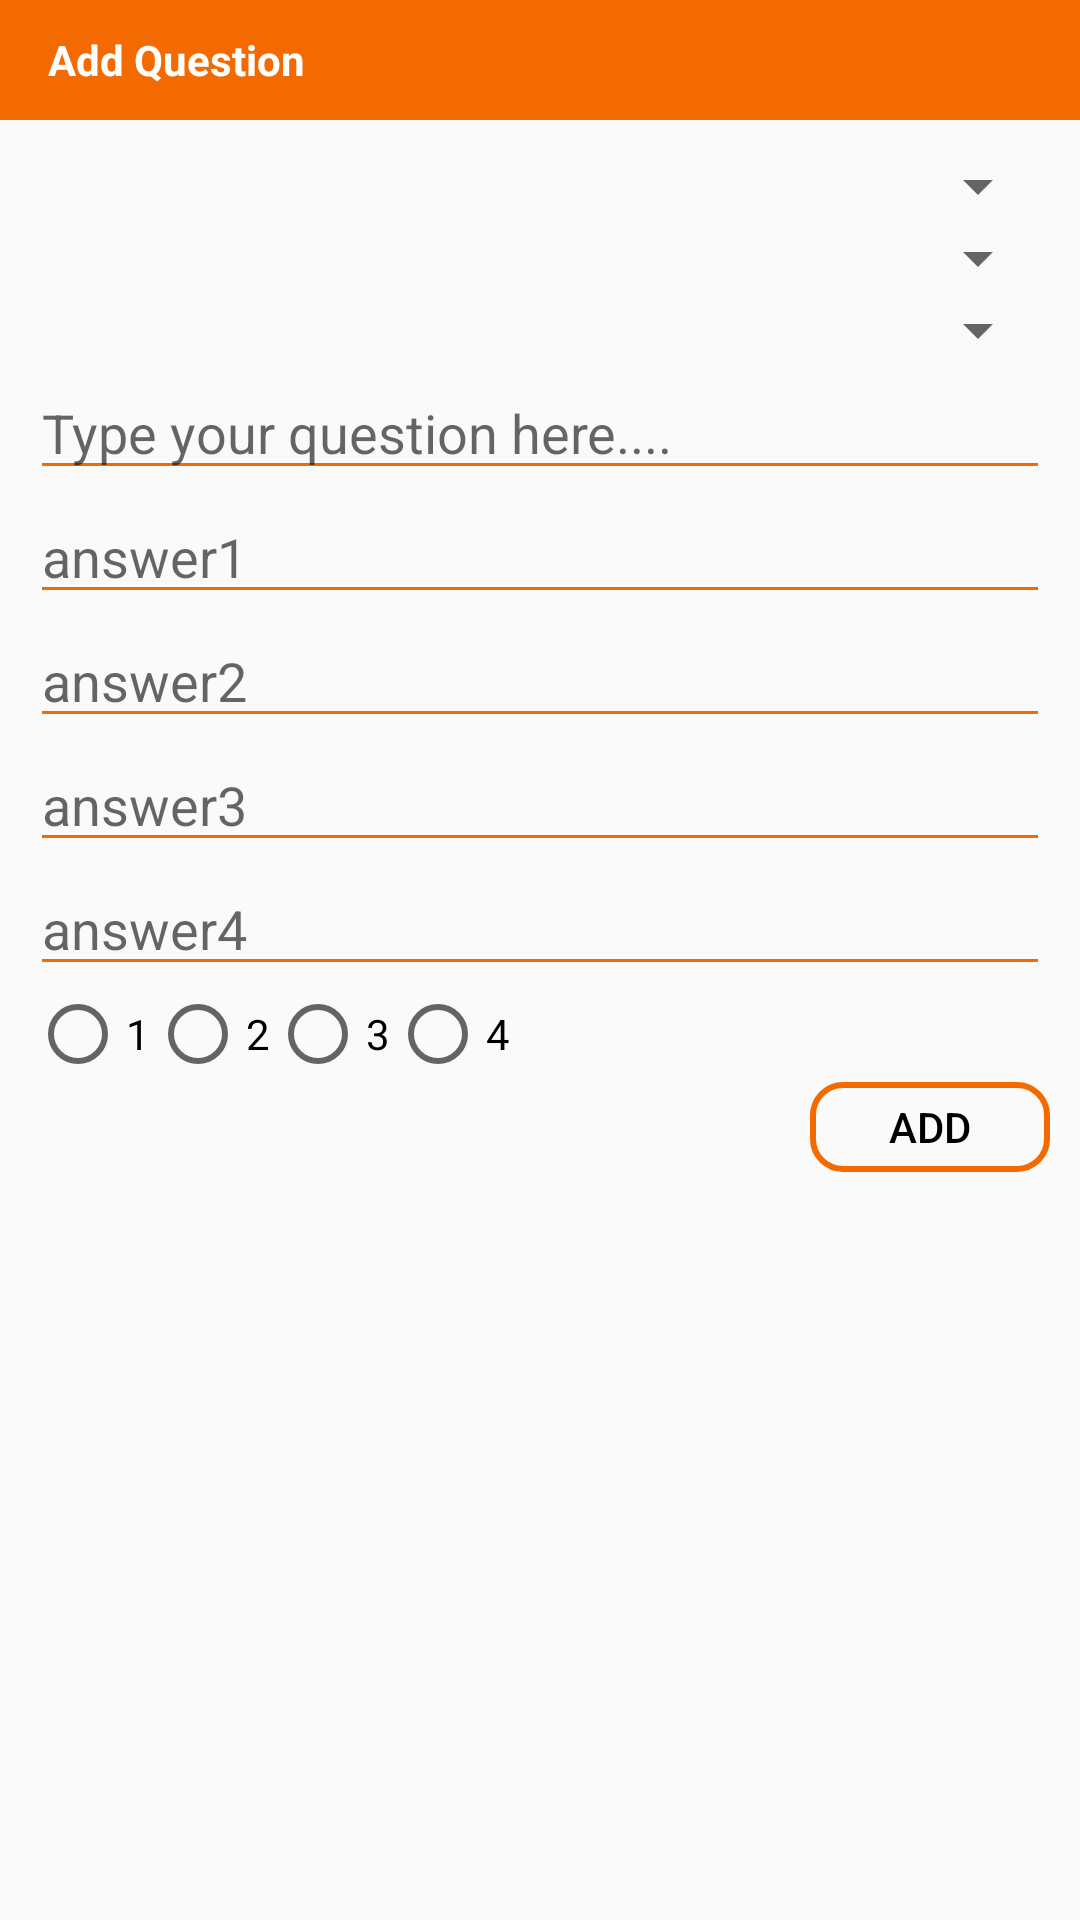

Layout XML and referenced resources for this Android screen:
<!-- AndroidManifest.xml: application theme AppTheme -->
<!-- res/layout/fragment_question_add_dialog.xml -->
<RelativeLayout xmlns:android="http://schemas.android.com/apk/res/android"
    android:layout_width="match_parent"
    android:layout_height="wrap_content"
    android:layout_marginTop="10dp">

    <android.support.v7.widget.Toolbar
        android:id="@+id/add_question_toolbar_top"
        android:layout_width="match_parent"
        android:layout_height="40dp"
        android:background="@color/app_orange_color"
        android:minHeight="?attr/actionBarSize">


        <TextView
            android:id="@+id/add_question_top"
            android:layout_width="wrap_content"
            android:layout_height="wrap_content"
            android:layout_gravity="start"
            android:text="Add Question"
            android:textColor="@color/white"
            android:textStyle="bold" />

        <ImageButton
            android:id="@+id/add_question_close_btn"
            android:layout_width="wrap_content"
            android:layout_height="wrap_content"
            android:layout_gravity="end"
            android:layout_marginEnd="10dp"
            android:background="@color/app_orange_color"
            android:contentDescription="a"
            android:src="@drawable/ic_close_black_24dp" />
    </android.support.v7.widget.Toolbar>

    <RelativeLayout
        android:layout_width="match_parent"
        android:layout_height="wrap_content"
        android:layout_below="@+id/add_question_toolbar_top"
        android:padding="10dp">

        <Spinner
            android:id="@+id/add_question_category_selection"
            android:layout_width="match_parent"
            android:layout_height="wrap_content">

        </Spinner>

        <Spinner
            android:id="@+id/add_question_serie_selection"
            android:layout_width="match_parent"
            android:layout_height="wrap_content"
            android:layout_below="@+id/add_question_category_selection">

        </Spinner>

        <Spinner
            android:id="@+id/add_question_level_selection"
            android:layout_width="match_parent"
            android:layout_height="wrap_content"
            android:layout_below="@id/add_question_serie_selection">

        </Spinner>

        <EditText
            android:id="@+id/add_question_text"
            android:layout_width="match_parent"
            android:layout_height="wrap_content"
            android:layout_below="@+id/add_question_level_selection"
            android:backgroundTint="#f36b00"
            android:hint="Type your question here...." />

        <EditText
            android:id="@+id/add_question_answer1"
            android:layout_width="match_parent"
            android:layout_height="wrap_content"
            android:layout_below="@id/add_question_text"
            android:backgroundTint="#f36b00"
            android:hint="answer1" />

        <EditText
            android:id="@+id/add_question_answer2"
            android:layout_width="match_parent"
            android:layout_height="wrap_content"
            android:layout_below="@+id/add_question_answer1"
            android:backgroundTint="#f36b00"
            android:hint="answer2" />

        <EditText
            android:id="@+id/add_question_answer3"
            android:layout_width="match_parent"
            android:layout_height="wrap_content"
            android:layout_below="@+id/add_question_answer2"
            android:backgroundTint="#f36b00"
            android:hint="answer3" />

        <EditText
            android:id="@+id/add_question_answer4"
            android:layout_width="match_parent"
            android:layout_height="wrap_content"
            android:layout_below="@+id/add_question_answer3"
            android:backgroundTint="#f36b00"
            android:hint="answer4" />

        <RadioGroup
            android:id="@+id/add_question_answers"
            android:layout_width="wrap_content"
            android:layout_height="wrap_content"
            android:layout_below="@id/add_question_answer4"
            android:backgroundTint="#f36b00"
            android:orientation="horizontal">

            <RadioButton
                android:id="@+id/add_qiestion_radio_answer1"
                android:layout_width="0dp"
                android:layout_height="wrap_content"
                android:layout_weight="0.25"
                android:backgroundTint="#f36b00"
                android:text="1" />

            <RadioButton
                android:id="@+id/add_question_radio_answer2"
                android:layout_width="0dp"
                android:layout_height="wrap_content"
                android:layout_weight="0.25"
                android:backgroundTint="#f36b00"
                android:text="2" />

            <RadioButton
                android:id="@+id/add_question_radio_answer3"
                android:layout_width="0dp"
                android:layout_height="wrap_content"
                android:layout_weight="0.25"
                android:backgroundTint="#f36b00"
                android:text="3" />

            <RadioButton
                android:id="@+id/add_question_radio_answer4"
                android:layout_width="0dp"
                android:layout_height="wrap_content"
                android:layout_weight="0.25"
                android:backgroundTint="#f36b00"
                android:text="4" />
        </RadioGroup>

        <Button
            android:id="@+id/add_question_add_btn"
            android:layout_width="80dp"
            android:layout_height="30dp"
            android:layout_alignParentEnd="true"
            android:layout_below="@+id/add_question_answers"
            android:background="@drawable/border"
            android:text="Add"
            android:textColor="#000" />
    </RelativeLayout>


</RelativeLayout>
<!-- resources referenced by this layout -->
<resources>
  <color name="app_orange_color">#f36b00</color>
  <color name="white">#FFFFFF</color>
  <!-- drawable border (drawable) -->
  <?xml version="1.0" encoding="utf-8"?>
  <selector xmlns:android="http://schemas.android.com/apk/res/android">
  <item>
    <shape android:shape="rectangle">
      <corners android:radius="10dp"/>
      <stroke android:width="2dp" android:color="@color/app_orange_color"/>
    </shape>
  </item>
  </selector>
  <style name="AppTheme" parent="Base.Theme.AppCompat.Light.DarkActionBar">
      
      <item name="colorPrimary">@color/colorPrimary</item>
      <item name="colorPrimaryDark">@color/colorPrimaryDark</item>
      <item name="colorAccent">@color/colorAccent</item>
    </style>
  <color name="colorPrimary">#3F51B5</color>
  <color name="colorPrimaryDark">#303F9F</color>
  <color name="colorAccent">#FF4081</color>
</resources>
